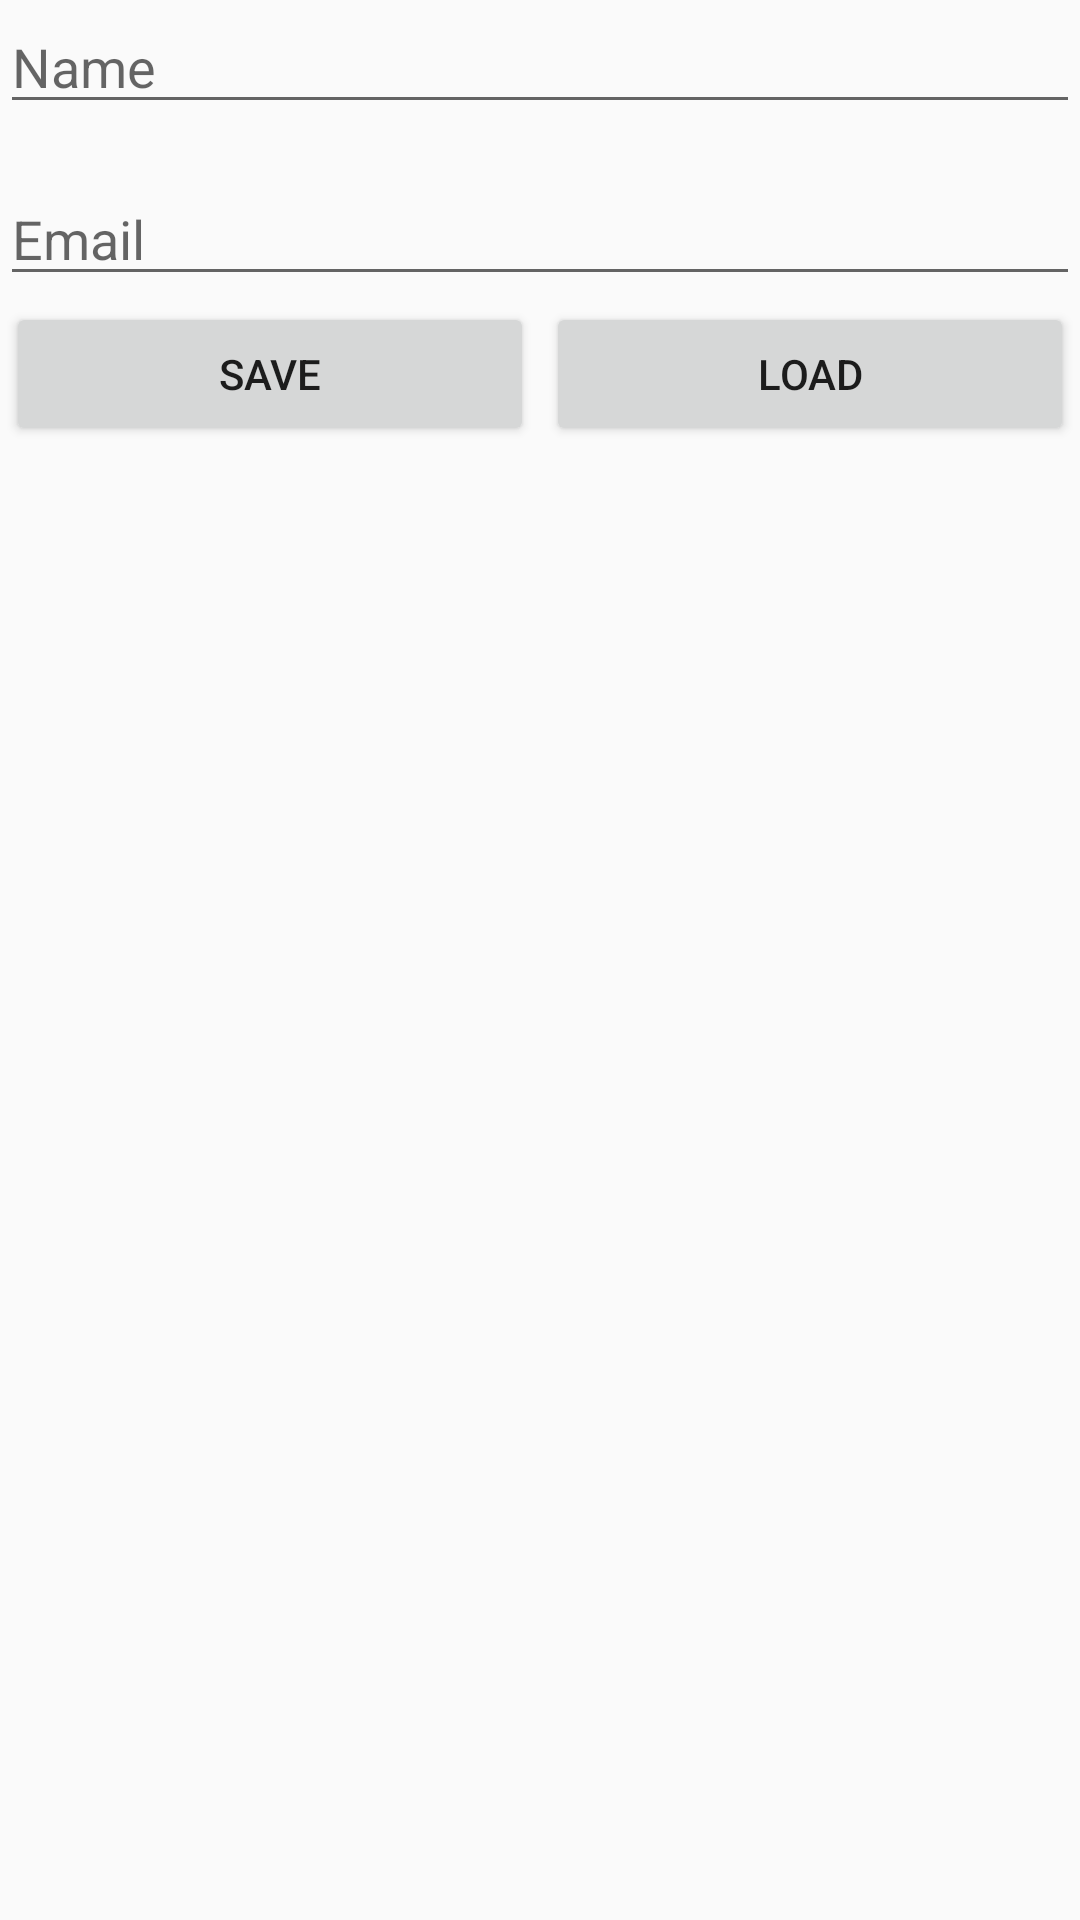

Reconstruct the res/layout file that produces this screen, plus the resources it refers to.
<!-- AndroidManifest.xml: application theme AppTheme1 -->
<!-- res/layout/activity_file.xml -->
<?xml version="1.0" encoding="utf-8"?>
<LinearLayout xmlns:android="http://schemas.android.com/apk/res/android"
    xmlns:tools="http://schemas.android.com/tools"
    android:id="@+id/main"
    android:layout_width="match_parent"
    android:layout_height="match_parent"
    android:orientation="vertical"
    tools:context=".FileActivity">

    <EditText
        android:id="@+id/editTextName1"
        android:layout_width="match_parent"
        android:layout_height="wrap_content"
        android:hint="Name" />

    <EditText
        android:id="@+id/editTextEmail1"
        android:layout_width="match_parent"
        android:layout_height="wrap_content"
        android:layout_marginTop="16dp"
        android:hint="Email" />

    <LinearLayout
        android:layout_width="match_parent"
        android:layout_height="wrap_content"
        android:orientation="horizontal">

        <Button
            android:id="@+id/buttonSave1"
            android:layout_width="wrap_content"
            android:layout_height="wrap_content"
            android:layout_margin="2dp"
            android:layout_weight="1"

            android:onClick="onSave"
            android:text="Save" />

        <Button
            android:id="@+id/buttonLoad1"
            android:layout_width="wrap_content"
            android:layout_height="wrap_content"
            android:layout_margin="2dp"
            android:layout_weight="1"
            android:onClick="onLoad"
            android:text="Load" />
    </LinearLayout>

    <TextView
        android:id="@+id/textViewResult1"
        android:layout_width="wrap_content"
        android:layout_height="wrap_content"
        android:layout_marginTop="16dp"
        android:text="" />
</LinearLayout>
<!-- resources referenced by this layout -->
<resources>
  <style name="AppTheme1" parent="Theme.AppCompat.Light.DarkActionBar">
          
          <item name="colorPrimary">@color/colorPrimary</item>
          
          <item name="colorPrimaryDark">@color/colorPrimaryDark</item>
          
          <item name="colorAccent">@color/colorAccent</item>
      </style>
  <color name="colorPrimary">#008577</color>
  <color name="colorPrimaryDark">#00574B</color>
  <color name="colorAccent">#D81B60</color>
</resources>
